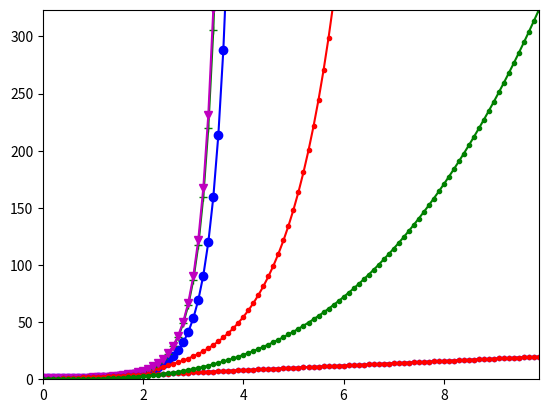

Generate this figure with matplotlib:
import numpy as np 
import matplotlib.pyplot as plt 

def forward_euler(f, x, y_0, dx):
    y = np.zeros_like(x) 
    y[0] = y_0
    for i in range(len(x) - 1):
        y[i+1] = y[i] + f(x[i], y[i]) * dx  
    return y

def mid_point_method(f, x, y_0, dx):
    y = np.zeros_like(x) 
    y[0] = y_0
    for i in range(len(x)-1):
        y[i+1]=y[i] + dx * f(x[i] + dx/2, y[i] + (dx/2)*f(x[i],y[i]))
    return y

def rk4(f, x, y_0, dx):
    y = np.zeros_like(x) 
    y[0] = y_0
    for i in range(len(x)-1):
        k1 = f(x[i],y[i])
        k2 = f(x[i] + dx/2, y[i] + dx*k1/2)
        k3 = f(x[i] + dx/2, y[i] + dx*k2/2)
        k4 = f(x[i] + dx, y[i] + dx*k3)
        y[i + 1] = y[i] + (dx/6)*(k1 + 2*k2 + 2*k3 + k4)
    return y

def rk2(f, x, y_0, dx):
    y = np.zeros_like(x) 
    y[0] = y_0
    for i in range(len(x)-1):
        k1 = f(x[i],y[i])
        k2 = f(x[i] + dx/2, y[i] + dx*k1/2)
        y[i + 1] = y[i] + (dx/6)*(k1 + 2*k2)
    return y

def func(x,y):
    return x*y

dx = 0.1
x = np.arange(0,10,dx)
y_0 = 1

y_fwd = forward_euler(func,x,y_0,dx)
y_mdp = mid_point_method(func,x,y_0,dx)
y_rk4 = rk4(func,x,y_0,dx)

plt.plot(x,y_fwd,color ='b',marker ='o')
plt.plot(x,np.exp(x),color ='r',marker ='.')
plt.plot(x,y_mdp,color ='g',marker ='+')
plt.plot(x,y_rk4, color = 'm', marker = 'v')
plt.xlim([min(x),max(x)])
plt.ylim([min(y_fwd),100])
plt.grid()
plt.show()
    

def derivative(f,x,dx):
    y = np.zeros_like(x)
    for i in range(len(x)):
        if i==0:
            y[i] = (f(x[i+1]) - f(x[i])) / dx
        if i==len(x)-1:
            y[i] = (f(x[i]) - f(x[i-1])) / dx 
        else:
            y[i] = (f(x[i+1]) - f(x[i-1])) / (2 * dx)
    return y 

def second_derivative(f, x, dx):
    y = np.zeros_like(x)
    
    for i in range(len(x)):
        if i == 0:
            y[i] = (f(x[i+2]) - 2 * f(x[i+1]) + f(x[i])) / (dx * dx)
        elif i == len(x)-1:
            y[i] = (f(x[i]) - 2 * f(x[i-1]) + f(x[i-2])) / (dx * dx)
        else:
            y[i] = (f(x[i+1]) + f(x[i-1]) - 2 * f(x[i])) / (dx * dx)
    return y

def integral (f,x,dx,c=0):
    y = np.zeros_like(x)
    s = c
    for i in range(1,len(x)):
        s += (f(x[i-1]) + f(x[i])) * (dx / 2)
        y[i] = s
    return y

dx = 0.1
x = np.arange(0,10,dx)

def func_y(x):
    return x**2

dy = derivative(func_y,x,dx)
sy = integral(func_y,x,dx)

plt.plot(x,2*x,color ='b',marker ='.')
plt.plot(x,dy,color ='r',marker ='.')
plt.plot(x,sy,color ='g',marker ='.')
plt.xlim([min(x),max(x)])
plt.ylim([0,max(sy)])
plt.grid()
plt.show()


# SHO using rk4

def a_k(m,k,x):
    return - k * x**2 / m

m = 1
k = 0.5
x_0 = 1
v_0 = 0
a_0 = a_k(m,k,x_0)

dt = 0.1
t0, tf = 0, 10
t = np.arange(t0,tf,dt)

def rk4_xva(f_a,t,dt,x_0,v_0):
    a = np.zeros_like(t)
    v = np.zeros_like(t)
    x = np.zeros_like(t)

